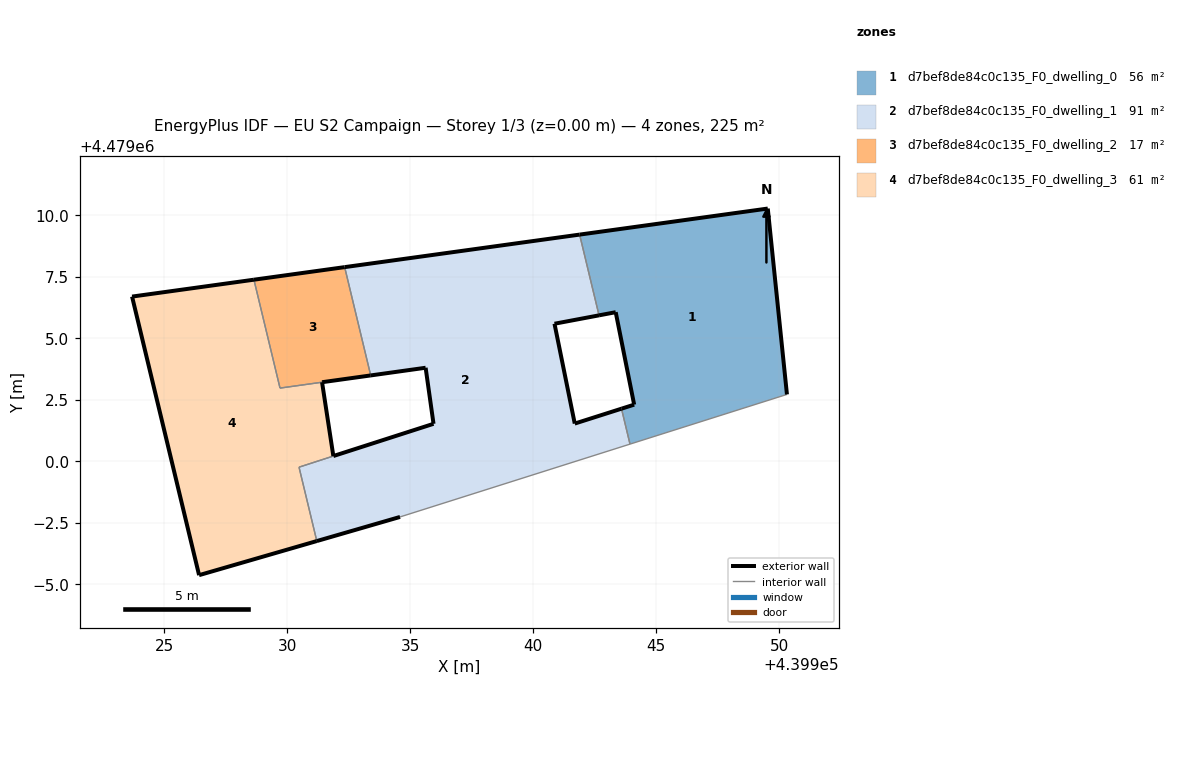
=== STOREY PLAN SPEC (per zone: floor XY polygon, exterior-wall plan segments, windows/doors) ===
zone 1: d7bef8de84c0c135_F0_dwelling_0  (56.2 m²)
  floor: (439950.32, 4479002.72) (439949.54, 4479010.28) (439941.89, 4479009.22) (439942.68, 4479005.94) (439943.36, 4479006.07) (439944.11, 4479002.31) (439943.59, 4479002.14) (439943.94, 4479000.70)
  exterior wall: (439944.11, 4479002.31) – (439943.36, 4479006.07)  [3.8 m]
  exterior wall: (439943.36, 4479006.07) – (439942.68, 4479005.94)  [0.7 m]
  exterior wall: (439941.89, 4479009.22) – (439949.54, 4479010.28)  [7.7 m]
  exterior wall: (439949.54, 4479010.28) – (439950.32, 4479002.72)  [7.6 m]
  exterior wall: (439943.59, 4479002.14) – (439944.11, 4479002.31)  [0.5 m]
  interior walls: 3
zone 2: d7bef8de84c0c135_F0_dwelling_1  (90.5 m²)
  floor: (439943.94, 4479000.70) (439943.59, 4479002.14) (439941.70, 4479001.54) (439940.87, 4479005.60) (439942.68, 4479005.94) (439941.89, 4479009.22) (439932.34, 4479007.90) (439933.40, 4479003.50) (439935.63, 4479003.81) (439935.96, 4479001.53) (439931.88, 4479000.22) (439930.49, 4478999.77) (439931.21, 4478996.76) (439934.59, 4478997.74)
  exterior wall: (439931.89, 4479000.22) – (439931.88, 4479000.22)  [0.0 m]
  exterior wall: (439931.89, 4479000.22) – (439935.96, 4479001.53)  [4.3 m]
  exterior wall: (439935.96, 4479001.53) – (439935.63, 4479003.81)  [2.3 m]
  exterior wall: (439935.63, 4479003.81) – (439933.40, 4479003.50)  [2.3 m]
  exterior wall: (439932.34, 4479007.90) – (439941.89, 4479009.22)  [9.6 m]
  exterior wall: (439942.68, 4479005.94) – (439940.87, 4479005.60)  [1.8 m]
  exterior wall: (439940.87, 4479005.60) – (439941.70, 4479001.54)  [4.1 m]
  exterior wall: (439941.70, 4479001.54) – (439943.59, 4479002.14)  [2.0 m]
  exterior wall: (439934.59, 4478997.74) – (439931.21, 4478996.76)  [3.5 m]
  interior walls: 6
zone 3: d7bef8de84c0c135_F0_dwelling_2  (16.8 m²)
  floor: (439933.40, 4479003.50) (439932.34, 4479007.90) (439928.66, 4479007.39) (439929.72, 4479002.98)
  exterior wall: (439928.66, 4479007.39) – (439932.34, 4479007.90)  [3.7 m]
  exterior wall: (439933.40, 4479003.50) – (439931.43, 4479003.22)  [2.0 m]
  exterior wall: (439931.42, 4479003.22) – (439931.43, 4479003.22)  [0.0 m]
  interior walls: 4
zone 4: d7bef8de84c0c135_F0_dwelling_3  (61.2 m²)
  floor: (439931.21, 4478996.76) (439930.49, 4478999.77) (439931.88, 4479000.22) (439931.42, 4479003.22) (439929.72, 4479002.98) (439928.66, 4479007.39) (439923.70, 4479006.70) (439926.43, 4478995.38)
  exterior wall: (439931.42, 4479003.22) – (439931.88, 4479000.22)  [3.0 m]
  exterior wall: (439931.21, 4478996.76) – (439926.43, 4478995.38)  [5.0 m]
  exterior wall: (439926.43, 4478995.38) – (439923.70, 4479006.70)  [11.6 m]
  exterior wall: (439923.70, 4479006.70) – (439928.66, 4479007.39)  [5.0 m]
  interior walls: 5

=== DERIVED (storey summary) ===
Building: EU S2 Campaign
Storey: 1 of 3  (floor level z = 0.00 m)
Storey gross floor area: 224.6 m²
Zones on this storey: 4
  - d7bef8de84c0c135_F0_dwelling_0: floor 56.2 m²; exterior wall 20.4 m (61.1 m²); WWR 0.0%
  - d7bef8de84c0c135_F0_dwelling_1: floor 90.5 m²; exterior wall 30.0 m (89.9 m²); WWR 0.0%
  - d7bef8de84c0c135_F0_dwelling_2: floor 16.8 m²; exterior wall 5.7 m (17.2 m²); WWR 0.0%
  - d7bef8de84c0c135_F0_dwelling_3: floor 61.2 m²; exterior wall 24.7 m (74.0 m²); WWR 0.0%
Zone adjacency (shared interzone walls):
  - d7bef8de84c0c135_F0_dwelling_0 ↔ d7bef8de84c0c135_F0_dwelling_1
  - d7bef8de84c0c135_F0_dwelling_1 ↔ d7bef8de84c0c135_F0_dwelling_2
  - d7bef8de84c0c135_F0_dwelling_1 ↔ d7bef8de84c0c135_F0_dwelling_3
  - d7bef8de84c0c135_F0_dwelling_2 ↔ d7bef8de84c0c135_F0_dwelling_3